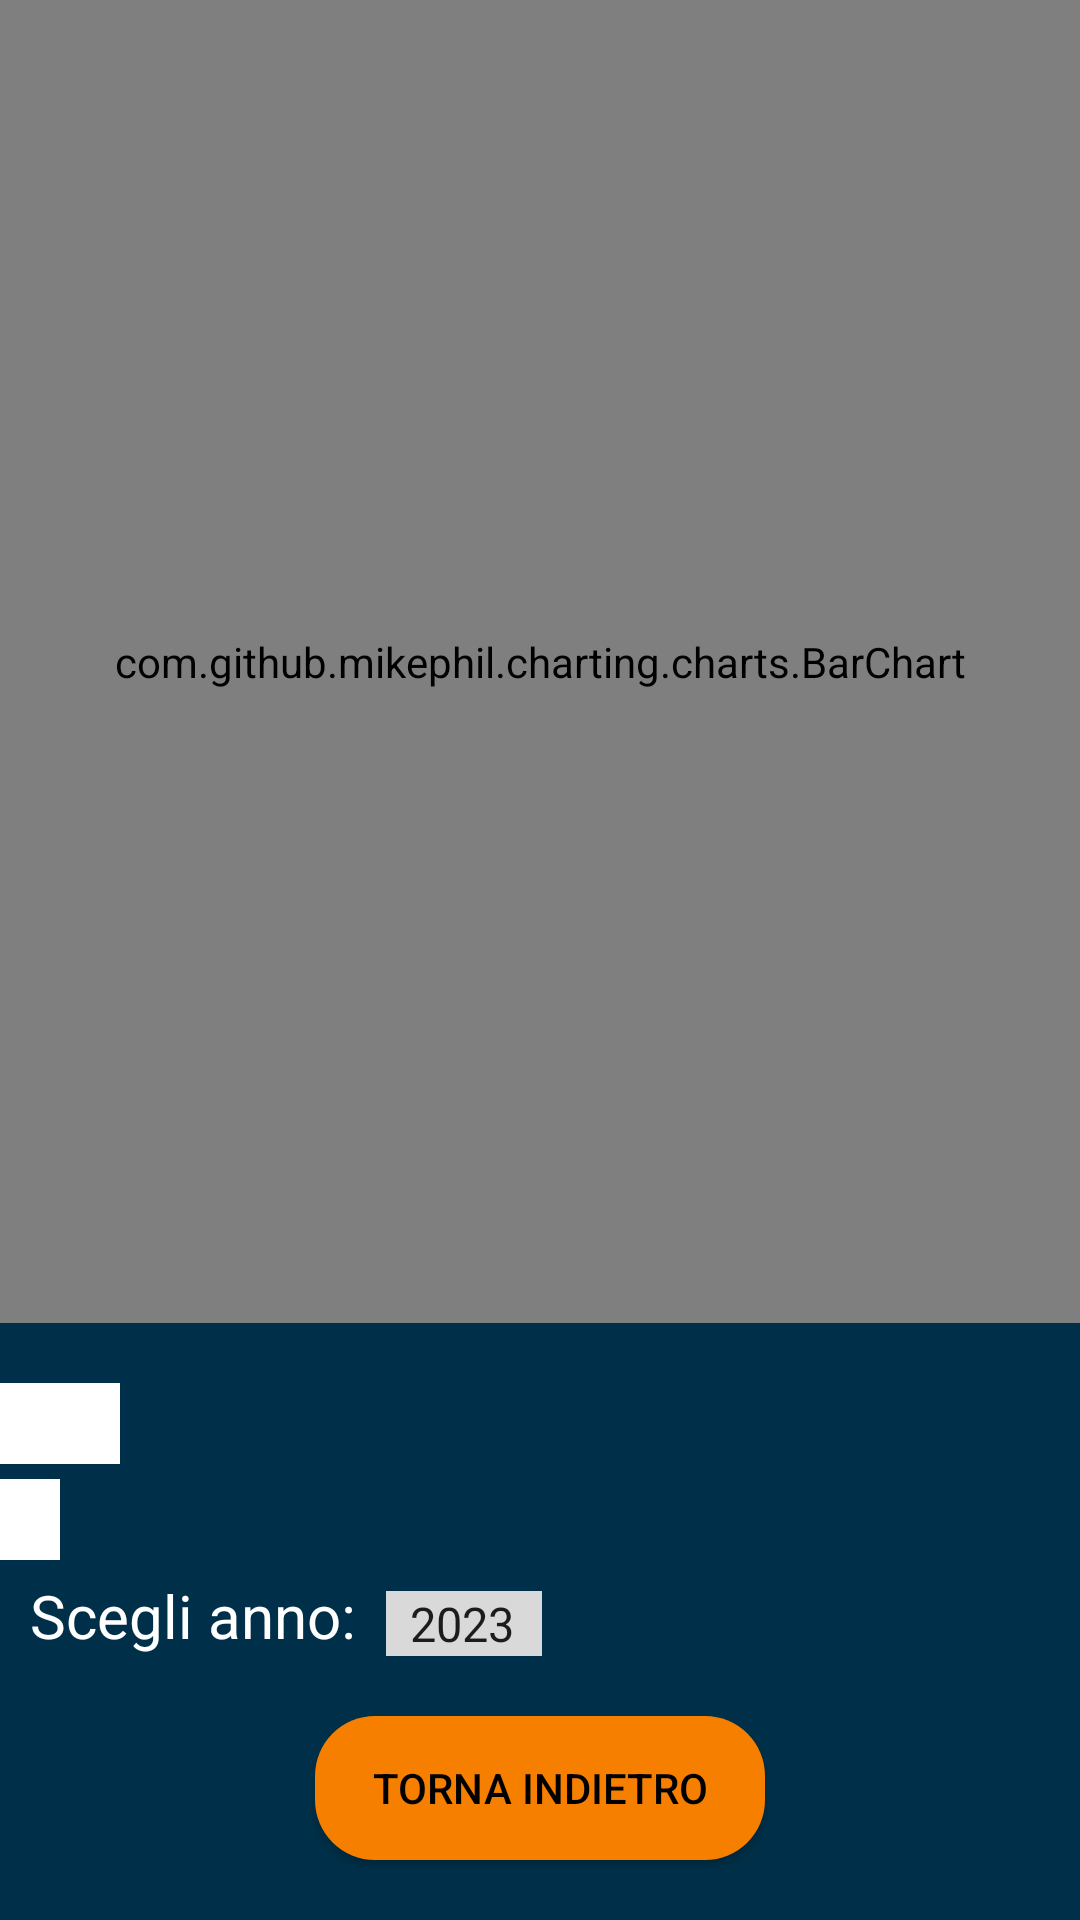

Layout XML and referenced resources for this Android screen:
<!-- AndroidManifest.xml: application theme Theme.Ratatouille23 -->
<!-- res/layout/fragment_visualizza_statistiche.xml -->
<?xml version="1.0" encoding="utf-8"?>
<layout xmlns:android="http://schemas.android.com/apk/res/android"
    xmlns:app="http://schemas.android.com/apk/res-auto"
    xmlns:tools="http://schemas.android.com/tools"
    tools:context=".view.VisualizzaStatisticheFragment" >

    <data>
        <variable
            name="visualizzaStatisticheViewModel"
            type="com.rat.ratatouille23.viewmodel.VisualizzaStatisticheViewModel" />
    </data>

    <androidx.constraintlayout.widget.ConstraintLayout
        android:layout_width="match_parent"
        android:layout_height="match_parent"
        android:background="@color/blue_dark"
        android:orientation="vertical">


        <com.github.mikephil.charting.charts.BarChart
            android:id="@+id/chart"
            android:layout_width="0dp"
            android:layout_height="0dp"
            android:layout_marginBottom="20dp"
            android:layout_weight="1"
            app:layout_constraintBottom_toTopOf="@+id/dal_value"
            app:layout_constraintEnd_toEndOf="parent"
            app:layout_constraintStart_toStartOf="parent"
            app:layout_constraintTop_toTopOf="parent">

        </com.github.mikephil.charting.charts.BarChart>

        <TextView
            android:id="@+id/dal_value"
            android:layout_width="wrap_content"
            android:layout_height="wrap_content"
            android:layout_marginVertical="5dp"
            android:background="@android:color/background_light"
            android:paddingRight="10dp"
            android:textColor="@color/black"
            android:textSize="20dp"
            app:layout_constraintBottom_toTopOf="@+id/median_value"
            app:layout_constraintStart_toStartOf="parent" />

        <TextView
            android:id="@+id/al_value"
            android:layout_width="wrap_content"
            android:layout_height="wrap_content"
            android:background="@android:color/background_light"
            android:paddingRight="10dp"
            android:textColor="@color/black"
            android:textSize="20dp"
            app:layout_constraintBottom_toBottomOf="@+id/dal_value"
            app:layout_constraintStart_toEndOf="@+id/dal_value" />

        <TextView
            android:id="@+id/max_value"
            android:layout_width="wrap_content"
            android:layout_height="wrap_content"
            android:background="@android:color/background_light"
            android:paddingRight="10dp"
            android:textColor="@color/black"
            android:textSize="20dp"
            app:layout_constraintBottom_toBottomOf="@+id/dal_value"
            app:layout_constraintStart_toEndOf="@+id/al_value" />

        <TextView
            android:id="@+id/min_value"
            android:layout_width="wrap_content"
            android:layout_height="wrap_content"
            android:background="@android:color/background_light"
            android:paddingRight="10dp"
            android:textColor="@color/black"
            android:textSize="20dp"
            app:layout_constraintBottom_toBottomOf="@+id/dal_value"
            app:layout_constraintStart_toEndOf="@+id/max_value" />

        <TextView
            android:id="@+id/median_value"
            android:layout_width="wrap_content"
            android:layout_height="wrap_content"
            android:layout_marginVertical="5dp"
            android:background="@android:color/background_light"
            android:paddingRight="10dp"
            android:textColor="@color/black"
            android:textSize="20dp"
            app:layout_constraintBottom_toTopOf="@+id/textView2"
            app:layout_constraintStart_toStartOf="parent" />

        <TextView
            android:id="@+id/somma_value"
            android:layout_width="wrap_content"
            android:layout_height="wrap_content"
            android:background="@android:color/background_light"
            android:paddingRight="10dp"
            android:textColor="@color/black"
            android:textSize="20dp"
            app:layout_constraintBottom_toBottomOf="@+id/median_value"
            app:layout_constraintStart_toEndOf="@+id/median_value" />

        <TextView
            android:id="@+id/textView2"
            android:layout_width="wrap_content"
            android:layout_height="wrap_content"
            android:layout_marginHorizontal="10dp"
            android:layout_marginVertical="20dp"
            android:text="Scegli anno:"
            android:textColor="@color/white"
            android:textSize="20dp"
            app:layout_constraintBottom_toTopOf="@+id/btn_annulla"
            app:layout_constraintStart_toStartOf="parent" />

        <Spinner
            android:id="@+id/yearSpinner"
            android:layout_width="wrap_content"
            android:layout_height="wrap_content"
            android:layout_marginHorizontal="10dp"
            android:background="@color/grey_light"
            android:entries="@array/year_array"
            app:layout_constraintBottom_toBottomOf="@+id/textView2"
            app:layout_constraintStart_toEndOf="@+id/textView2" />

        <Button
            android:id="@+id/btn_annulla"
            android:layout_width="150dp"
            android:layout_height="wrap_content"
            android:layout_marginVertical="20dp"
            android:background="@drawable/btn_custom"
            android:onClick="@{() -> visualizzaStatisticheViewModel.setTornaIndietro()}"
            android:text="Torna indietro"
            android:textColor="@color/black"
            app:layout_constraintBottom_toBottomOf="parent"
            app:layout_constraintEnd_toEndOf="parent"
            app:layout_constraintStart_toStartOf="parent" />

    </androidx.constraintlayout.widget.ConstraintLayout>
</layout>
<!-- resources referenced by this layout -->
<resources>
  <string-array name="year_array">
          <item>2023</item>
          <item>2022</item>
          <item>2021</item>
          <item>2020</item>
          <item>2019</item>
          <item>2018</item>
          <item>2017</item>
          <item>2016</item>
          <item>2015</item>
          <item>2014</item>
          <item>2013</item>
          <item>2012</item>
          <item>2011</item>
          <item>2010</item>
      </string-array>
  <color name="black">#FF000000</color>
  <color name="blue_dark">#003049</color>
  <color name="grey_light">#D9D9D9</color>
  <color name="white">#FFFFFFFF</color>
  <!-- drawable btn_custom (drawable) -->
  <?xml version="1.0" encoding="utf-8"?>
  <shape xmlns:android="http://schemas.android.com/apk/res/android"
      android:shape="rectangle" >
  
      <solid android:color="@color/orange" />
  
      <corners
          android:bottomLeftRadius="20dp"
          android:bottomRightRadius="20dp"
          android:topLeftRadius="20dp"
          android:topRightRadius="20dp" />
  
  </shape>
  <style name="Theme.Ratatouille23" parent="Theme.MaterialComponents.DayNight.NoActionBar">
          
          <item name="colorPrimary">@color/orange</item>
          <item name="colorPrimaryVariant">@color/orange</item>
          <item name="colorOnPrimary">@color/blue_dark</item>
          
          <item name="colorSecondary">@color/teal_200</item>
          <item name="colorSecondaryVariant">@color/teal_700</item>
          <item name="colorOnSecondary">@color/black</item>
          
          <item name="android:statusBarColor">?attr/colorPrimaryVariant</item>
          
      </style>
  <color name="orange">#F77F00</color>
  <color name="teal_200">#FF03DAC5</color>
  <color name="teal_700">#FF018786</color>
</resources>
